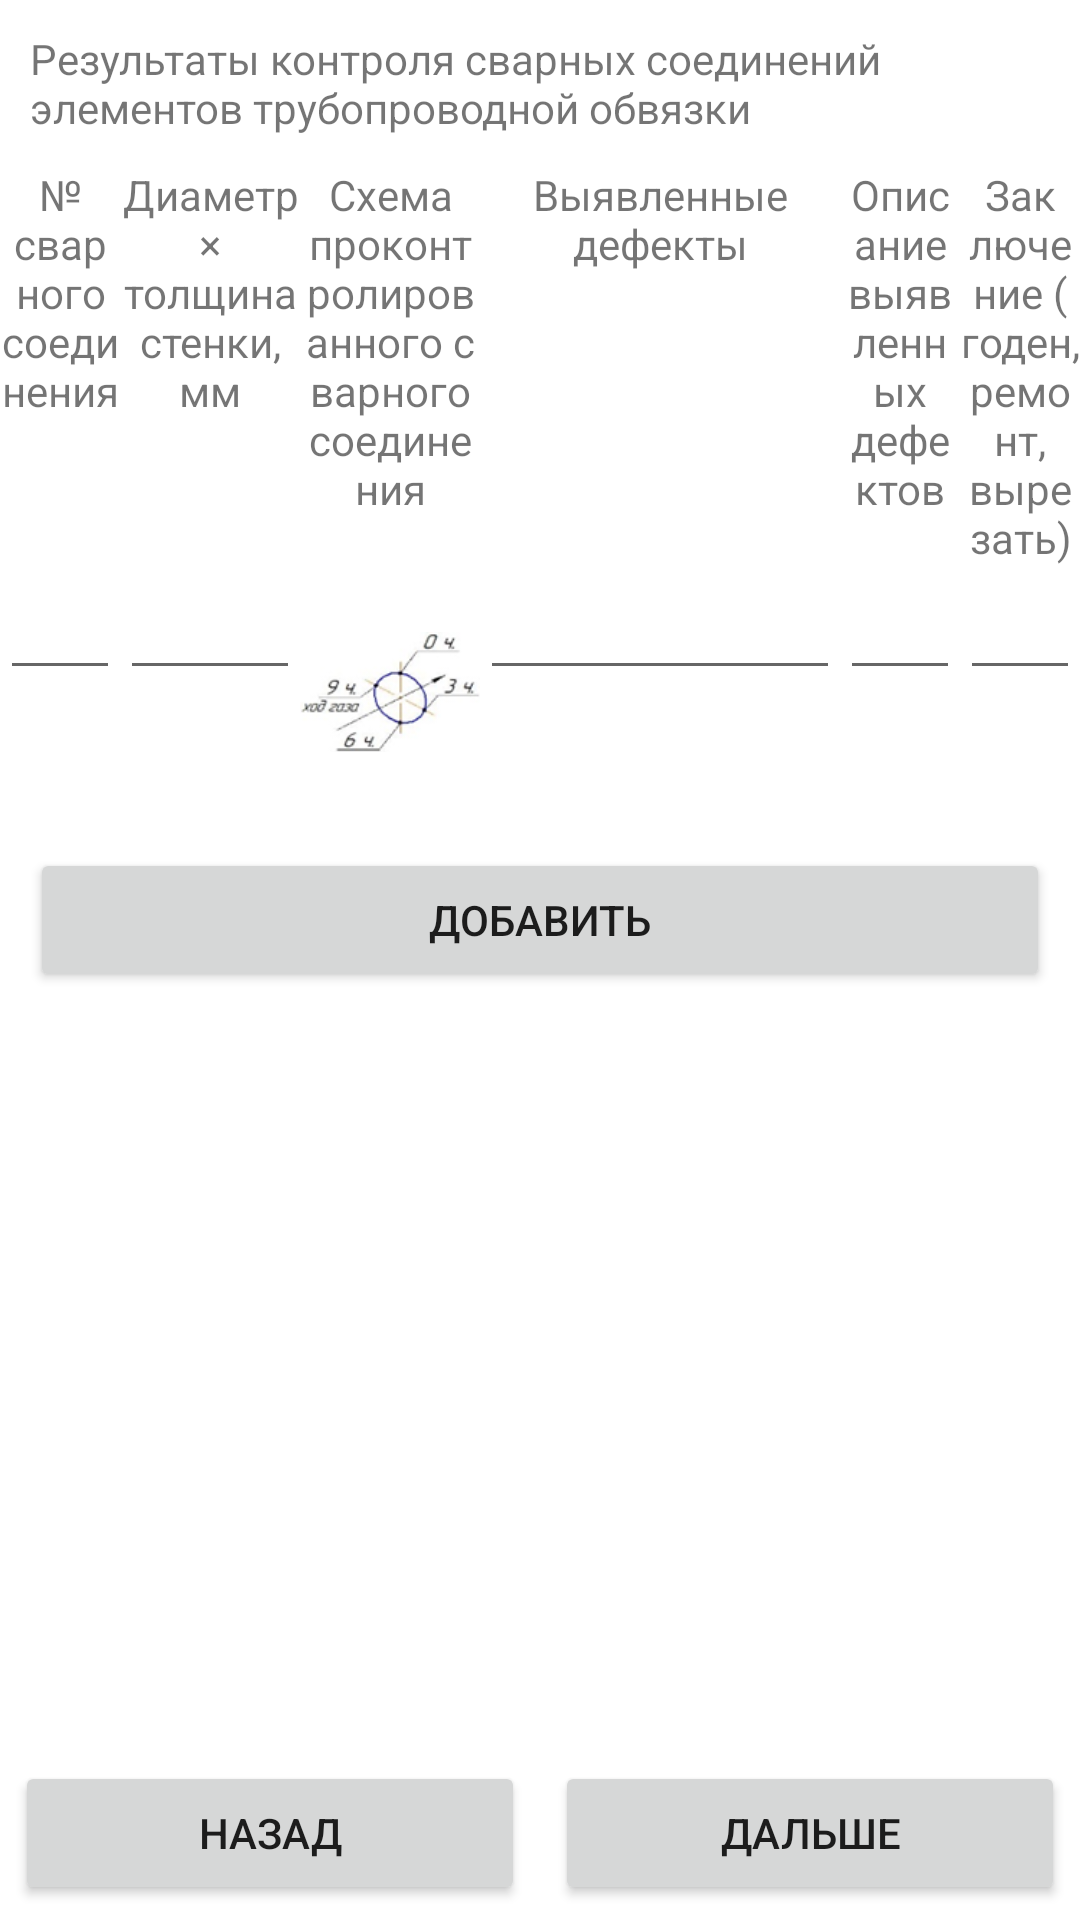

Layout XML and referenced resources for this Android screen:
<!-- AndroidManifest.xml: application theme Theme.EnergoPlanshet -->
<!-- res/layout/activity_ssseto.xml -->
<?xml version="1.0" encoding="utf-8"?>
<LinearLayout xmlns:android="http://schemas.android.com/apk/res/android"
    android:orientation="vertical"
    android:layout_width="match_parent"
    android:layout_height="match_parent">

    <TextView
        android:layout_width="match_parent"
        android:layout_height="wrap_content"
        android:text="Результаты контроля сварных соединений элементов трубопроводной обвязки"
        android:layout_margin="10dp"/>

    <LinearLayout
        android:layout_width="match_parent"
        android:layout_height="wrap_content"
        android:orientation="horizontal">

        <TextView
            android:layout_width="0dp"
            android:layout_height="wrap_content"
            android:textAlignment="center"
            android:text="№ сварного соединения"
            android:layout_weight="2"/>

        <TextView
            android:layout_width="0dp"
            android:layout_height="wrap_content"
            android:textAlignment="center"
            android:text="Диаметр × толщина стенки, мм"
            android:layout_weight="3"/>

        <TextView
            android:layout_width="0dp"
            android:layout_height="wrap_content"
            android:textAlignment="center"
            android:text="Схема проконтролированного сварного соединения"
            android:layout_weight="3"/>


        <TextView
            android:layout_width="0dp"
            android:layout_height="wrap_content"
            android:textAlignment="center"
            android:text="Выявленные дефекты"
            android:layout_weight="6"/>

        <TextView
            android:layout_width="0dp"
            android:layout_height="wrap_content"
            android:textAlignment="center"
            android:text="Описание выявленных дефектов"
            android:layout_weight="2"/>

        <TextView
            android:layout_width="0dp"
            android:layout_height="wrap_content"
            android:textAlignment="center"
            android:text="Заключение (годен, ремонт, вырезать)"
            android:layout_weight="2"/>

    </LinearLayout>

    <LinearLayout
        android:layout_width="match_parent"
        android:layout_height="wrap_content"
        android:orientation="horizontal">

        <EditText
            android:layout_width="0dp"
            android:layout_height="wrap_content"
            android:layout_weight="2"
            android:textSize="18dp"
            android:id="@+id/weldingJointNum"/>

        <EditText
            android:layout_width="0dp"
            android:layout_height="wrap_content"
            android:layout_weight="3"
            android:textSize="18dp"
            android:id="@+id/diameter"/>

        <ImageView
            android:layout_width="0dp"
            android:layout_height="wrap_content"
            android:src="@drawable/scheme_fill"
            android:layout_weight="3"
            android:id="@+id/scheme"/>

        <EditText
            android:layout_width="0dp"
            android:layout_height="wrap_content"
            android:layout_weight="6"
            android:textSize="18dp"
            android:id="@+id/defectsRevealed"/>

        <EditText
            android:layout_width="0dp"
            android:layout_height="wrap_content"
            android:layout_weight="2"
            android:textSize="18dp"
            android:id="@+id/defectsDescription"/>

        <EditText
            android:layout_width="0dp"
            android:layout_height="wrap_content"
            android:layout_weight="2"
            android:textSize="18dp"
            android:id="@+id/conclusion"/>

    </LinearLayout>

    <Button
        android:layout_width="match_parent"
        android:layout_height="wrap_content"
        android:text="Добавить"
        android:onClick="push"
        android:layout_margin="10dp"/>

    <TextView
        android:layout_width="match_parent"
        android:layout_height="wrap_content"
        android:layout_weight="1"
        android:id="@+id/currentState"
        android:textSize="18dp"/>

    <LinearLayout
        android:layout_width="match_parent"
        android:layout_height="wrap_content">

        <Button
            android:layout_width="wrap_content"
            android:layout_height="wrap_content"
            android:text="Назад"
            android:onClick="back"
            android:layout_weight="1"
            android:layout_margin="5dp" />

        <Button
            android:layout_width="wrap_content"
            android:layout_height="wrap_content"
            android:text="Дальше"
            android:onClick="next"
            android:layout_weight="1"
            android:layout_margin="5dp" />

    </LinearLayout>

</LinearLayout>
<!-- resources referenced by this layout -->
<resources>
  <!-- drawable scheme_fill: png bitmap (drawable-v24, 12927 bytes) -->
  <style name="Theme.EnergoPlanshet" parent="Theme.MaterialComponents.DayNight.NoActionBar">
          
          <item name="colorPrimary">@color/black</item>
          <item name="colorPrimaryVariant">@color/purple_700</item>
          <item name="colorOnPrimary">@color/white</item>
          
          <item name="colorSecondary">@color/teal_200</item>
          <item name="colorSecondaryVariant">@color/teal_700</item>
          <item name="colorOnSecondary">@color/black</item>
          
          <item name="android:statusBarColor" tools:targetApi="l">?attr/colorPrimaryVariant</item>
          
      </style>
  <!-- not gathered from this repository: default colours our renderer supplied (Android Studio template values) -->
  <color name="purple_700">#FF3700B3</color>
  <color name="teal_200">#FF03DAC5</color>
  <color name="teal_700">#FF018786</color>
  <color name="black">#FF000000</color>
  <color name="white">#FFFFFFFF</color>
</resources>
